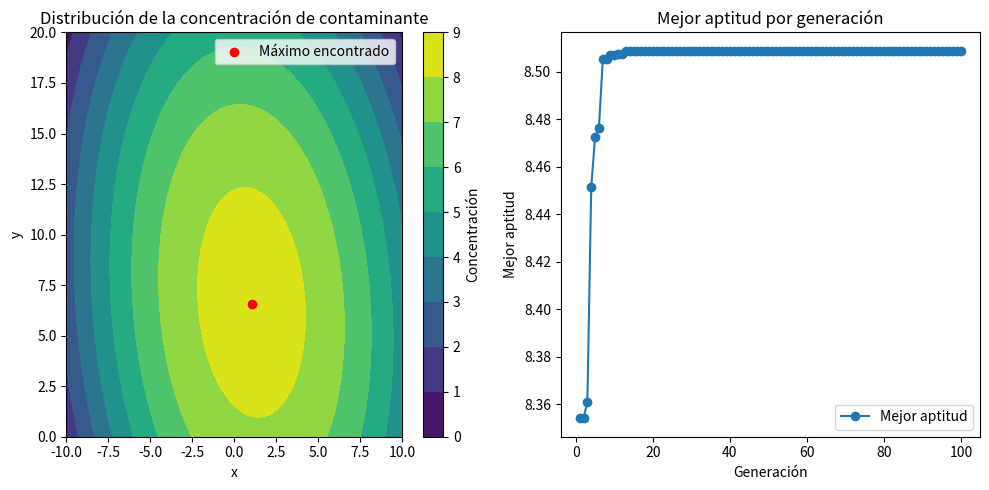

Reproduce this figure in Python.
import random
import numpy as np
import matplotlib.pyplot as plt

# Definir la función c(x, y)
def c(x, y):
    return 7.7 + 0.15 * x + 0.22 * y - 0.05 * x**2 - 0.016 * y**2 - 0.007 * x * y

# Parámetros
TAMANIO_POBLACION = 50
LONGITUD_CROMOSOMA = 30  # 15 bits para x y 15 bits para y
TASA_MUTACION = 0.01
TASA_CRUCE = 0.92
GENERACIONES = 100

# Función para decodificar un cromosoma
def decodificar(cromosoma):
    mitad = len(cromosoma) // 2
    x_bin = cromosoma[:mitad]
    y_bin = cromosoma[mitad:]
    x = -10 + int(x_bin, 2) * (20 / (2**mitad - 1))
    y = int(y_bin, 2) * (20 / (2**mitad - 1))
    return x, y

# Aptitud (c(x, y))
def aptitud(cromosoma):
    x, y = decodificar(cromosoma)
    return c(x, y)

# Inicializar la población
def inicializar_poblacion(tamanio_poblacion, longitud_cromosoma):
    poblacion = []
    for _ in range(tamanio_poblacion):
        cromosoma = ''.join([str(random.randint(0, 1)) for _ in range(longitud_cromosoma)])
        poblacion.append(cromosoma)
    return poblacion

# Selección por ruleta
def seleccion_ruleta(poblacion, aptitud_total):
    seleccion = random.uniform(0, aptitud_total)
    aptitud_actual = 0
    for individuo in poblacion:
        aptitud_actual += aptitud(individuo)
        if aptitud_actual > seleccion:
            return individuo

# Cruce monopunto
def cruce_mono_punto(progenitor1, progenitor2, tasa_cruce):
    if random.random() < tasa_cruce:
        punto_cruce = random.randint(1, len(progenitor1) - 1)
        descendiente1 = progenitor1[:punto_cruce] + progenitor2[punto_cruce:]
        descendiente2 = progenitor2[:punto_cruce] + progenitor1[punto_cruce:]
    else:
        descendiente1, descendiente2 = progenitor1, progenitor2
    return descendiente1, descendiente2

# Mutación
def mutacion(cromosoma, tasa_mutacion):
    cromosoma_mutado = ""
    for bit in cromosoma:
        if random.random() < tasa_mutacion:
            cromosoma_mutado += str(1 - int(bit))
        else:
            cromosoma_mutado += bit
    return cromosoma_mutado

# Algoritmo Genético
def algoritmo_genetico(tamaño_poblacion, longitud_cromosoma, tasa_mutacion, tasa_cruce, generaciones):
    poblacion = inicializar_poblacion(tamaño_poblacion, longitud_cromosoma)
    mejores_aptitudes = []

    for generacion in range(generaciones):
        # Calcular aptitud total
        aptitud_total = sum(aptitud(cromosoma) for cromosoma in poblacion)

        # Selección por ruleta
        progenitores = [seleccion_ruleta(poblacion, aptitud_total) for _ in range(tamaño_poblacion)]

        # Cruce
        descendientes = []
        for i in range(0, tamaño_poblacion, 2):
            descendiente1, descendiente2 = cruce_mono_punto(progenitores[i], progenitores[i + 1], tasa_cruce)
            descendientes.extend([descendiente1, descendiente2])

        # Mutación
        descendientes_mutados = [mutacion(descendiente, tasa_mutacion) for descendiente in descendientes]

        # Reemplazo de la población con elitismo
        poblacion.sort(key=aptitud)
        descendientes_mutados.sort(key=aptitud, reverse=True)
        for i in range(len(descendientes_mutados)):
            if aptitud(descendientes_mutados[i]) > aptitud(poblacion[i]):
                poblacion[i] = descendientes_mutados[i]

        # Mejor individuo de la generación
        mejor_individuo = max(poblacion, key=aptitud)
        mejores_aptitudes.append(aptitud(mejor_individuo))
        print(f"Generación {generacion + 1}: Mejor individuo = {decodificar(mejor_individuo)}, Aptitud = {aptitud(mejor_individuo)}")

    return max(poblacion, key=aptitud), mejores_aptitudes

# Ejecutar el algoritmo genético
mejor_solucion, mejores_aptitudes = algoritmo_genetico(TAMANIO_POBLACION, LONGITUD_CROMOSOMA, TASA_MUTACION, TASA_CRUCE, GENERACIONES)
mejor_x, mejor_y = decodificar(mejor_solucion)

# Mostrar la mejor solución
print(f"Mejor solución: x = {mejor_x:.3f}, y = {mejor_y:.3f}, Aptitud = {aptitud(mejor_solucion):.3f}")

# Gráficos
x_vals = np.linspace(-10, 10, 100)
y_vals = np.linspace(0, 20, 100)
x_grid, y_grid = np.meshgrid(x_vals, y_vals)
c_vals = c(x_grid, y_grid)

plt.figure(figsize=(10, 5))

# Gráfico de la función c(x, y)
plt.subplot(1, 2, 1)
plt.contourf(x_grid, y_grid, c_vals, cmap='viridis')
plt.colorbar(label='Concentración')
plt.scatter(mejor_x, mejor_y, color='red', label='Máximo encontrado')
plt.title('Distribución de la concentración de contaminante')
plt.xlabel('x')
plt.ylabel('y')
plt.legend()

# Gráfico de las mejores aptitudes por generación
plt.subplot(1, 2, 2)
plt.plot(range(1, GENERACIONES + 1), mejores_aptitudes, marker='o', label='Mejor aptitud')
plt.title('Mejor aptitud por generación')
plt.xlabel('Generación')
plt.ylabel('Mejor aptitud')
plt.legend()

plt.tight_layout()
plt.show()
